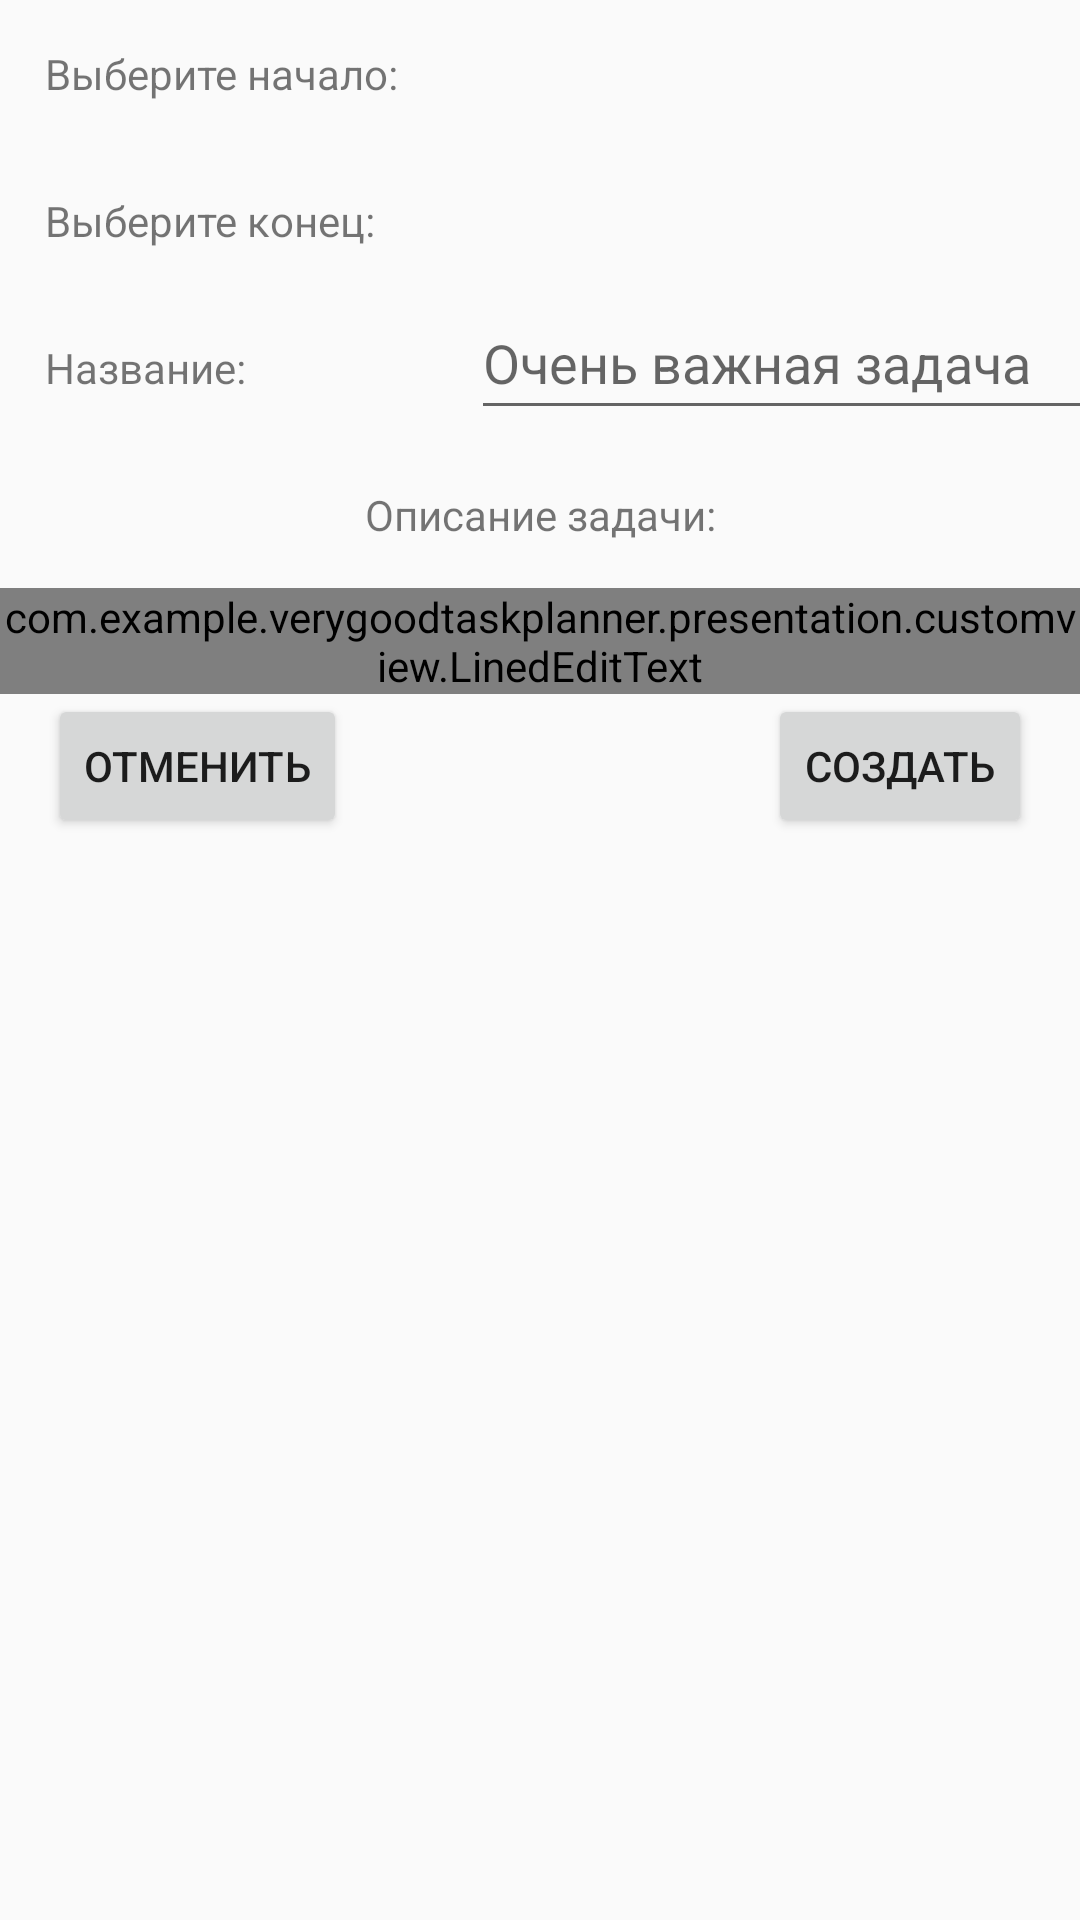

Layout XML and referenced resources for this Android screen:
<!-- AndroidManifest.xml: application theme Theme.AppCompat.DayNight.NoActionBar -->
<!-- res/layout/task_creator.xml -->
<?xml version="1.0" encoding="utf-8"?>
<androidx.constraintlayout.widget.ConstraintLayout xmlns:android="http://schemas.android.com/apk/res/android"
    xmlns:app="http://schemas.android.com/apk/res-auto"
    xmlns:tools="http://schemas.android.com/tools"
    android:layout_width="match_parent"
    android:layout_height="wrap_content">

    <TextView
        android:id="@+id/chooseStartTextView"
        android:layout_width="wrap_content"
        android:layout_height="wrap_content"
        android:padding="15dp"
        android:text="@string/chooseTaskStart"
        android:textAllCaps="false"
        app:layout_constraintEnd_toStartOf="@id/textViewsGuideLine"
        app:layout_constraintHorizontal_bias="0"
        app:layout_constraintStart_toStartOf="parent"
        app:layout_constraintTop_toTopOf="parent" />

    <TextView
        android:id="@+id/chooseFinishTextView"
        android:layout_width="wrap_content"
        android:layout_height="wrap_content"
        android:padding="15dp"
        android:text="@string/chooseTaskFinish"
        android:textAllCaps="false"
        app:layout_constraintEnd_toStartOf="@id/textViewsGuideLine"
        app:layout_constraintHorizontal_bias="0"
        app:layout_constraintStart_toStartOf="parent"
        app:layout_constraintTop_toBottomOf="@id/chooseStartTextView" />

    <androidx.constraintlayout.widget.Guideline
        android:id="@+id/textViewsGuideLine"
        android:layout_width="wrap_content"
        android:layout_height="wrap_content"
        android:orientation="vertical"
        app:layout_constraintGuide_begin="164dp" />

    <Button
        android:id="@+id/chooseStartDateButton"
        android:layout_width="wrap_content"
        android:layout_height="wrap_content"
        android:background="@drawable/background_transparent"
        android:textAllCaps="false"
        android:textColor="@color/brick_red"
        app:layout_constraintBaseline_toBaselineOf="@id/chooseStartTextView"
        app:layout_constraintEnd_toStartOf="@id/chooseStartTimeButton"
        app:layout_constraintStart_toStartOf="@id/textViewsGuideLine"
        tools:text="25.12.2012 " />

    <Button
        android:id="@+id/chooseStartTimeButton"
        android:layout_width="wrap_content"
        android:layout_height="wrap_content"
        android:background="@drawable/background_transparent"
        android:textColor="@color/brick_red"
        app:layout_constraintBaseline_toBaselineOf="@id/chooseStartDateButton"
        app:layout_constraintEnd_toEndOf="parent"
        app:layout_constraintStart_toEndOf="@id/chooseStartDateButton"
        tools:text="13:00" />

    <Button
        android:id="@+id/chooseFinishDateButton"
        android:layout_width="wrap_content"
        android:layout_height="wrap_content"
        android:background="@drawable/background_transparent"
        android:textColor="@color/brick_red"
        app:layout_constraintBaseline_toBaselineOf="@id/chooseFinishTextView"
        app:layout_constraintEnd_toEndOf="@id/chooseStartDateButton"
        app:layout_constraintStart_toStartOf="@id/chooseStartDateButton"
        tools:text="26.12.2012 " />

    <Button
        android:id="@+id/chooseFinishTimeButton"
        android:layout_width="wrap_content"
        android:layout_height="wrap_content"
        android:background="@drawable/background_transparent"
        android:textColor="@color/brick_red"
        app:layout_constraintBaseline_toBaselineOf="@id/chooseFinishDateButton"
        app:layout_constraintEnd_toEndOf="parent"
        app:layout_constraintStart_toEndOf="@id/chooseFinishDateButton"
        tools:text="15:00" />

    <TextView
        android:id="@+id/chooseTaskNameTextView"
        android:layout_width="wrap_content"
        android:layout_height="wrap_content"
        android:padding="15dp"
        android:text="@string/chooseTaskName"
        app:layout_constraintEnd_toStartOf="@id/textViewsGuideLine"
        app:layout_constraintHorizontal_bias="0"
        app:layout_constraintStart_toStartOf="parent"
        app:layout_constraintTop_toBottomOf="@id/chooseFinishTextView" />

    <EditText
        android:id="@+id/chooseTaskNameEditText"
        android:layout_width="wrap_content"
        android:layout_height="wrap_content"
        android:ems="10"
        android:hint="@string/taskNameHint"
        android:inputType="text"
        android:minHeight="48dp"
        android:scrollHorizontally="true"
        android:singleLine="true"
        app:layout_constraintBaseline_toBaselineOf="@id/chooseTaskNameTextView"
        app:layout_constraintEnd_toEndOf="@id/chooseFinishTimeButton"
        app:layout_constraintStart_toStartOf="@id/chooseStartDateButton" />

    <TextView
        android:id="@+id/taskDescriptionTextView"
        android:layout_width="wrap_content"
        android:layout_height="wrap_content"
        android:padding="15dp"
        android:text="@string/chooseTaskDescription"
        app:layout_constraintEnd_toEndOf="parent"
        app:layout_constraintStart_toStartOf="parent"
        app:layout_constraintTop_toBottomOf="@id/chooseTaskNameTextView" />

    <com.example.verygoodtaskplanner.presentation.customview.LinedEditText
        android:id="@+id/taskDescriptionEditText"
        android:layout_width="0dp"
        android:layout_height="wrap_content"
        android:gravity="start|top"
        android:inputType="textMultiLine"
        android:lines="10"
        android:maxLines="15"
        android:scrollbars="vertical"
        android:singleLine="false"
        app:layout_constraintEnd_toEndOf="parent"
        app:layout_constraintStart_toStartOf="parent"
        app:layout_constraintTop_toBottomOf="@id/taskDescriptionTextView" />

    <Button
        android:id="@+id/createTaskButton"
        android:layout_width="wrap_content"
        android:layout_height="wrap_content"
        android:layout_marginEnd="16dp"
        android:text="@string/createTaskButtonText"
        app:layout_constraintEnd_toEndOf="parent"
        app:layout_constraintTop_toBottomOf="@id/taskDescriptionEditText" />

    <Button
        android:id="@+id/cancelTaskCreationButton"
        android:layout_width="wrap_content"
        android:layout_height="wrap_content"
        android:layout_marginStart="16dp"
        android:text="@string/cancelTaskCreation"
        app:layout_constraintStart_toStartOf="parent"
        app:layout_constraintTop_toBottomOf="@id/taskDescriptionEditText" />
</androidx.constraintlayout.widget.ConstraintLayout>
<!-- resources referenced by this layout -->
<resources>
  <color name="brick_red">#AA4A44</color>
  <string name="cancelTaskCreation">Отменить</string>
  <string name="chooseTaskDescription">Описание задачи:</string>
  <string name="chooseTaskFinish">Выберите конец:</string>
  <string name="chooseTaskName">Название:</string>
  <string name="chooseTaskStart">Выберите начало:</string>
  <string name="createTaskButtonText">Создать</string>
  <string name="taskNameHint">Очень важная задача</string>
</resources>
